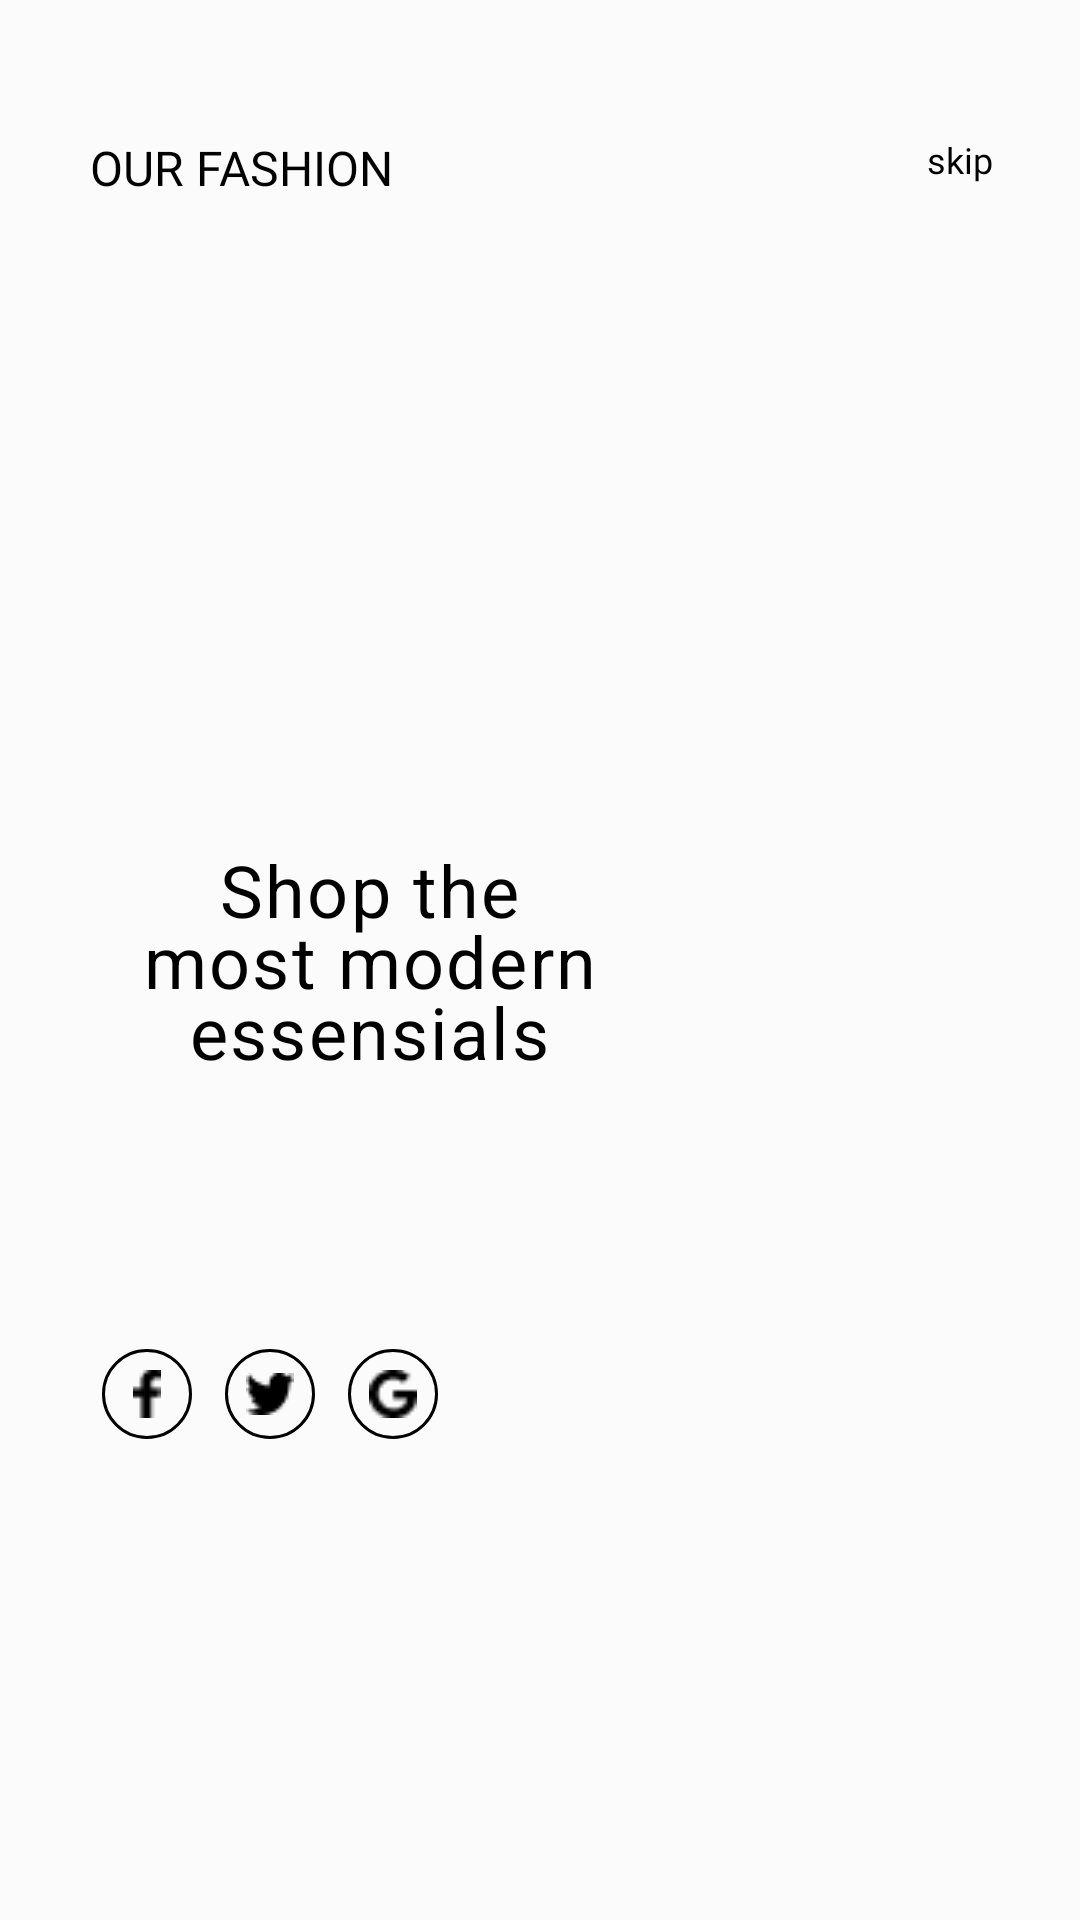

Here is an Android app screen rendered from its layout file. Give the layout XML and the strings, colors and styles it references.
<!-- AndroidManifest.xml: application theme Theme.Clothes -->
<!-- res/layout/fragment_home_page.xml -->
<?xml version="1.0" encoding="utf-8"?>
<androidx.constraintlayout.widget.ConstraintLayout xmlns:android="http://schemas.android.com/apk/res/android"
    xmlns:app="http://schemas.android.com/apk/res-auto"
    xmlns:tools="http://schemas.android.com/tools"
    android:layout_width="match_parent"
    android:layout_height="match_parent"
    android:background="@drawable/ic_home"
    tools:context=".homepage.HomePageFragment">


    <View
        android:id="@+id/rectangle_2"
        android:layout_width="match_parent"
        android:layout_height="match_parent"
        android:background="@drawable/rectangle_2"
        android:foregroundGravity="center_vertical"
        app:layout_constraintBottom_toBottomOf="parent"
        app:layout_constraintStart_toStartOf="parent"
        app:layout_constraintTop_toTopOf="parent" />

    <com.google.android.material.textview.MaterialTextView
        android:id="@+id/ourFashion"
        android:layout_width="wrap_content"
        android:layout_height="wrap_content"
        android:layout_marginStart="30dp"
        android:layout_marginTop="45dp"
        android:fontFamily="@font/poppins_regular"
        android:gravity="top"
        android:lineSpacingExtra="-8sp"
        android:text="@string/our_fashion"
        android:textColor="@color/black"
        android:textSize="16sp"
        app:layout_constraintStart_toStartOf="parent"
        app:layout_constraintTop_toTopOf="parent" />

    <com.google.android.material.textview.MaterialTextView
        android:id="@+id/shopBla"
        android:layout_width="186dp"
        android:layout_height="93dp"
        android:layout_marginStart="30dp"
        android:gravity="center"
        android:letterSpacing="0.03"
        android:lineSpacingExtra="-5sp"
        android:text="@string/shop_the_blabla"
        android:textColor="@color/black"
        android:textSize="24sp"
        app:layout_constraintBottom_toBottomOf="parent"
        app:layout_constraintStart_toStartOf="parent"
        app:layout_constraintTop_toTopOf="parent" />

    <com.google.android.material.imageview.ShapeableImageView
        android:id="@+id/arrowRight"
        android:layout_width="20dp"
        android:layout_height="20dp"
        android:layout_marginStart="30dp"
        android:background="@drawable/ic_baseline_arrow_forward_24"
        app:layout_constraintStart_toStartOf="parent"
        app:layout_constraintTop_toBottomOf="@id/shopBla"

        />


    <com.google.android.material.imageview.ShapeableImageView
        android:id="@+id/faccebook"
        android:layout_width="30dp"
        android:layout_height="30dp"
        android:layout_marginStart="34dp"
        android:layout_marginTop="63dp"
        android:background="@drawable/background_circle"
        android:src="@drawable/ic_facebook_icon"
        app:contentPadding="7dp"
        app:layout_constraintStart_toStartOf="parent"
        app:layout_constraintTop_toBottomOf="@id/arrowRight" />


    <com.google.android.material.imageview.ShapeableImageView
        android:id="@+id/twitter"
        android:layout_width="30dp"
        android:layout_height="30dp"
        android:layout_marginStart="11dp"
        android:layout_marginTop="63dp"
        android:background="@drawable/background_circle"
        android:src="@drawable/ic_twitter_icon"
        app:contentPadding="7dp"
        app:layout_constraintStart_toEndOf="@id/faccebook"
        app:layout_constraintTop_toBottomOf="@id/arrowRight" />


    <com.google.android.material.imageview.ShapeableImageView
        android:layout_width="30dp"
        android:layout_height="30dp"
        android:layout_marginStart="11dp"
        android:layout_marginTop="63dp"
        android:background="@drawable/background_circle"
        android:src="@drawable/ic_google_icon"
        app:contentPadding="7dp"
        app:layout_constraintStart_toEndOf="@id/twitter"
        app:layout_constraintTop_toBottomOf="@id/arrowRight" />

    <com.google.android.material.textview.MaterialTextView
        android:id="@+id/skip"
        android:layout_width="wrap_content"
        android:layout_height="wrap_content"

        android:layout_marginEnd="29dp"
        android:fontFamily="@font/poppins_regular"
        android:lineSpacingExtra="-6sp"
        android:text="skip"
        android:textColor="@color/black"
        android:textSize="12sp"
        app:layout_constraintEnd_toEndOf="parent"
        app:layout_constraintTop_toTopOf="@id/ourFashion" />

</androidx.constraintlayout.widget.ConstraintLayout>
<!-- resources referenced by this layout -->
<resources>
  <color name="black">#FF000000</color>
  <!-- drawable background_circle (drawable) -->
  <?xml version="1.0" encoding="utf-8"?>
  <shape xmlns:android="http://schemas.android.com/apk/res/android"
      android:padding="15dp"
      android:shape="rectangle">
  
      <solid />
      <corners android:radius="360dp" />
      <stroke
          android:width="1dp"
           />
  </shape>
  <!-- drawable ic_facebook_icon: png bitmap (drawable, 210 bytes) -->
  <!-- drawable ic_google_icon: png bitmap (drawable, 285 bytes) -->
  <!-- drawable ic_twitter_icon: png bitmap (drawable, 280 bytes) -->
  <!-- drawable rectangle_2 (drawable) -->
  <?xml version="1.0" encoding="utf-8"?>
  <vector xmlns:android="http://schemas.android.com/apk/res/android"
      xmlns:aapt="http://schemas.android.com/aapt"
  
      android:width="2000dp"
      android:height="2000dp"
      android:viewportWidth="187"
      android:viewportHeight="812">
  
      <group>
  
              <path android:pathData="M0 0V812H187V0">
  
                  <aapt:attr name="android:fillColor">
  
                      <gradient
                          android:endX="140.25"
                          android:endY="406"
                          android:startX="46.75"
                          android:startY="406"
                          android:type="linear">
  
                          <item
                              android:color="#33FFFFFF"
                              android:offset="0" />
  
                          <item
                              android:color="#33FFFFFF"
                              android:offset="0" />
  
                      </gradient>
  
                  </aapt:attr>
  
              </path>
  
          </group>
  
  
  
  </vector>
  <string name="our_fashion">OUR FASHION</string>
  <string name="shop_the_blabla">Shop the most modern essensials</string>
  <style name="Theme.Clothes" parent="Theme.MaterialComponents.DayNight.NoActionBar.Bridge">
          
          <item name="colorPrimary">@color/black</item>
          <item name="colorPrimaryVariant">@color/purple_700</item>
          <item name="colorOnPrimary">@color/white</item>
          
          <item name="colorSecondary">@color/teal_200</item>
          <item name="colorSecondaryVariant">@color/teal_700</item>
          <item name="colorOnSecondary">@color/black</item>
          
          <item name="android:statusBarColor" />
          
      </style>
  <color name="purple_700">#FF3700B3</color>
  <color name="white">#FFFFFFFF</color>
  <color name="teal_200">#FF03DAC5</color>
  <color name="teal_700">#FF018786</color>
</resources>
